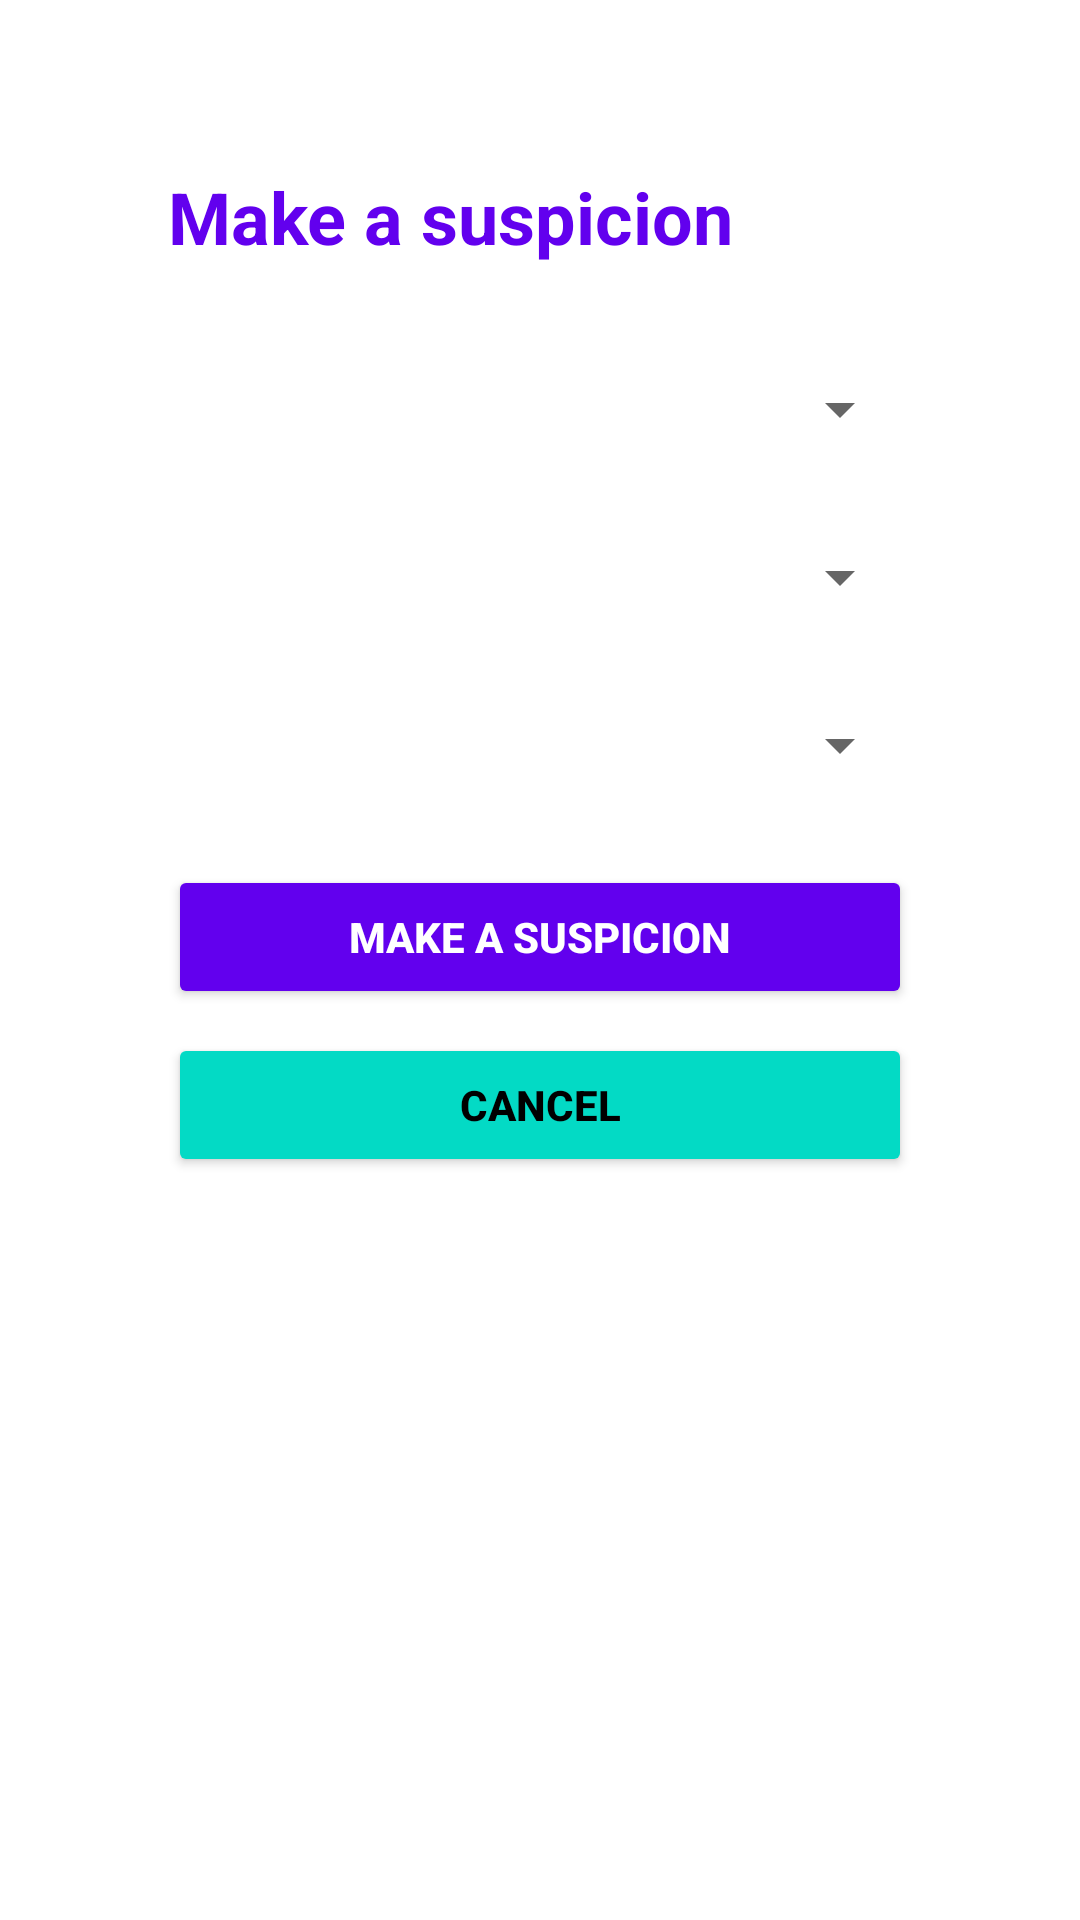

Here is an Android app screen rendered from its layout file. Give the layout XML and the strings, colors and styles it references.
<!-- AndroidManifest.xml: application theme Theme.MyApplication -->
<!-- res/layout/fragment_suggestion.xml -->
<?xml version="1.0" encoding="utf-8"?>
<androidx.constraintlayout.widget.ConstraintLayout
    xmlns:android="http://schemas.android.com/apk/res/android"
    xmlns:app="http://schemas.android.com/apk/res-auto"
    android:layout_width="match_parent"
    android:layout_height="match_parent"
    android:padding="24dp">

    <ImageView
        android:id="@+id/backgroundImage"
        android:layout_width="0dp"
        android:layout_height="0dp"
        android:scaleType="centerCrop"
        android:contentDescription="@null"
        app:layout_constraintTop_toTopOf="parent"
        app:layout_constraintBottom_toBottomOf="parent"
        app:layout_constraintStart_toStartOf="parent"
        app:layout_constraintEnd_toEndOf="parent" />

    <TextView
        android:id="@+id/titleText"
        android:layout_width="wrap_content"
        android:layout_height="wrap_content"
        android:text="@string/make_a_suspicion"
        android:textSize="24sp"
        android:textStyle="bold"
        android:textColor="@color/purple_500"
        app:layout_constraintTop_toTopOf="parent"
        app:layout_constraintStart_toStartOf="parent"
        android:layout_marginTop="32dp"
        android:layout_marginStart="32dp"
        android:layout_marginEnd="32dp" />

    <Spinner
        android:id="@+id/suspectSpinner"
        android:layout_width="0dp"
        android:layout_height="wrap_content"
        android:minHeight="48dp"
        app:layout_constraintTop_toBottomOf="@id/titleText"
        app:layout_constraintStart_toStartOf="parent"
        app:layout_constraintEnd_toEndOf="parent"
        android:layout_marginTop="24dp"
        android:layout_marginStart="32dp"
        android:layout_marginEnd="32dp"
        android:theme="@style/SpinnerBoldStyle" />

    <Spinner
        android:id="@+id/roomSpinner"
        android:layout_width="0dp"
        android:layout_height="wrap_content"
        android:minHeight="48dp"
        app:layout_constraintTop_toBottomOf="@id/suspectSpinner"
        app:layout_constraintStart_toStartOf="parent"
        app:layout_constraintEnd_toEndOf="parent"
        android:layout_marginTop="8dp"
        android:layout_marginStart="32dp"
        android:layout_marginEnd="32dp"
        android:theme="@style/SpinnerBoldStyle" />

    <Spinner
        android:id="@+id/weaponSpinner"
        android:layout_width="0dp"
        android:layout_height="wrap_content"
        android:minHeight="48dp"
        app:layout_constraintTop_toBottomOf="@id/roomSpinner"
        app:layout_constraintStart_toStartOf="parent"
        app:layout_constraintEnd_toEndOf="parent"
        android:layout_marginStart="32dp"
        android:layout_marginEnd="32dp"
        android:layout_marginTop="8dp"
        android:theme="@style/SpinnerBoldStyle" />

    <Button
        android:id="@+id/button_make_suspicion"
        android:layout_width="0dp"
        android:layout_height="wrap_content"
        android:text="@string/submit_suggestion"
        android:textAllCaps="true"
        android:textStyle="bold"
        android:backgroundTint="@color/purple_500"
        android:textColor="@color/white"
        app:layout_constraintTop_toBottomOf="@id/weaponSpinner"
        app:layout_constraintStart_toStartOf="parent"
        app:layout_constraintEnd_toEndOf="parent"
        android:layout_marginStart="32dp"
        android:layout_marginEnd="32dp"
        android:layout_marginTop="16dp" />

    <Button
        android:id="@+id/button_cancel"
        android:layout_width="0dp"
        android:layout_height="wrap_content"
        android:text="@string/cancel"
        android:textStyle="bold"
        android:textAllCaps="true"
        android:backgroundTint="@color/teal_200"
        android:textColor="@color/black"
        app:layout_constraintTop_toBottomOf="@id/button_make_suspicion"
        app:layout_constraintStart_toStartOf="parent"
        app:layout_constraintEnd_toEndOf="parent"
        android:layout_marginStart="32dp"
        android:layout_marginEnd="32dp"
        android:layout_marginTop="8dp" />

</androidx.constraintlayout.widget.ConstraintLayout>
<!-- resources referenced by this layout -->
<resources>
  <color name="black">#FF000000</color>
  <color name="purple_500">#FF6200EE</color>
  <color name="teal_200">#FF03DAC5</color>
  <color name="white">#FFFFFFFF</color>
  <string name="cancel">Cancel</string>
  <string name="make_a_suspicion">Make a suspicion</string>
  <string name="submit_suggestion">Make a suspicion</string>
  <style name="SpinnerBoldStyle" parent="Theme.AppCompat.Light">
          <item name="android:textStyle">bold</item>
      </style>
  <style name="Theme.MyApplication" parent="Theme.MaterialComponents.DayNight.DarkActionBar">
          <item name="colorPrimary">@color/purple_500</item>
          <item name="colorPrimaryVariant">@color/purple_700</item>
          <item name="colorOnPrimary">@color/white</item>
          <item name="colorSecondary">@color/teal_200</item>
          <item name="colorSecondaryVariant">@color/teal_700</item>
          <item name="colorOnSecondary">@color/black</item>
          <item name="android:statusBarColor">?attr/colorPrimaryVariant</item>
      </style>
  <color name="purple_700">#FF3700B3</color>
  <color name="teal_700">#FF018786</color>
</resources>
